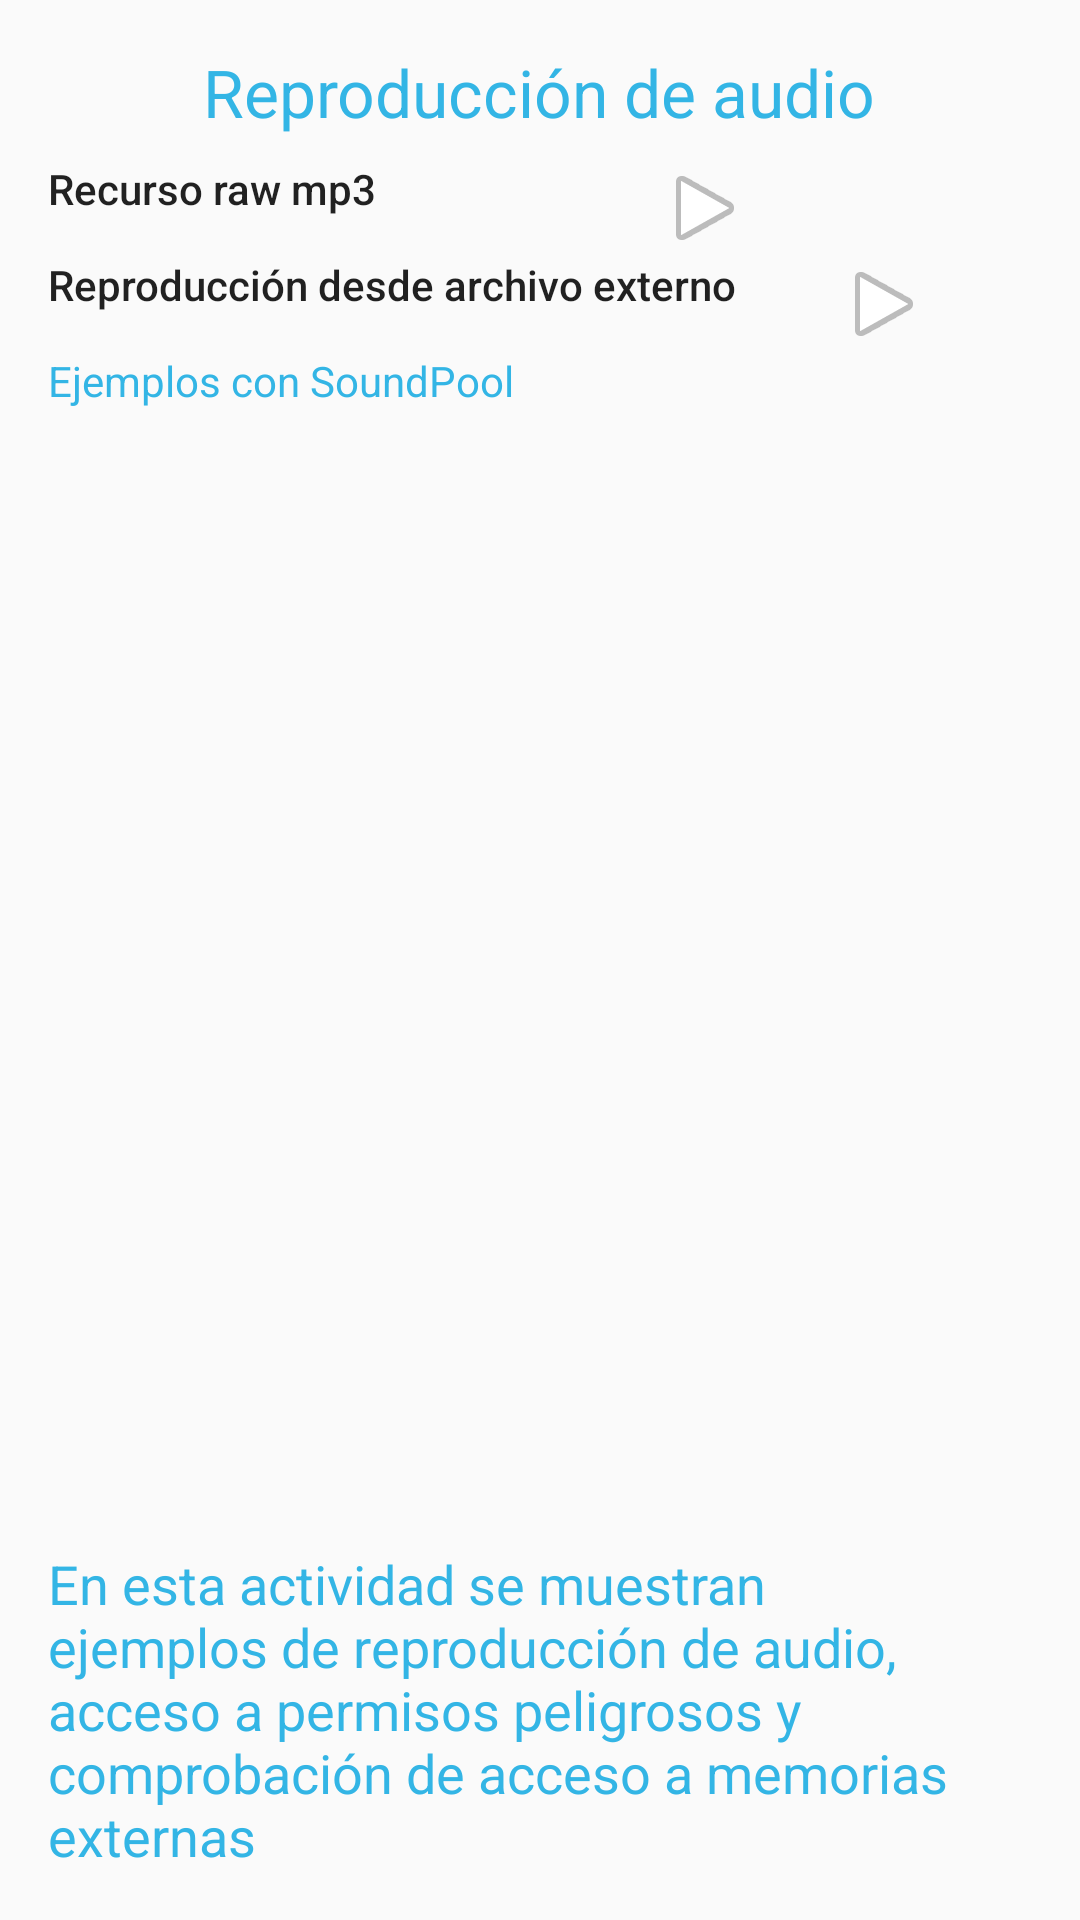

The Android layout XML behind this screen, and the referenced resources:
<!-- AndroidManifest.xml: application theme AppTheme -->
<!-- res/layout/content_music_activity.xml -->
<?xml version="1.0" encoding="utf-8"?>
<RelativeLayout xmlns:android="http://schemas.android.com/apk/res/android"
    xmlns:app="http://schemas.android.com/apk/res-auto"
    xmlns:tools="http://schemas.android.com/tools"
    android:id="@+id/content_main"
    android:layout_width="match_parent"
    android:layout_height="match_parent"
    android:paddingBottom="@dimen/activity_vertical_margin"
    android:paddingLeft="@dimen/activity_horizontal_margin"
    android:paddingRight="@dimen/activity_horizontal_margin"
    android:paddingTop="@dimen/activity_vertical_margin"
    app:layout_behavior="@string/appbar_scrolling_view_behavior"
    tools:context=".MusicActivity"
    tools:showIn="@layout/activity_music">

    <TextView
        android:text="@string/music_activity_footer"
        android:layout_width="match_parent"
        android:layout_height="wrap_content"
        android:layout_alignParentBottom="true"
        android:id="@+id/music_play_footer"
        android:textAppearance="@style/blueMed"
        android:background="@drawable/uja"
        android:layout_marginRight="25dp"
        android:layout_marginEnd="25dp" />

    <TextView
        android:text="@string/music_activity_title"
        android:layout_width="wrap_content"
        android:layout_height="wrap_content"
        android:id="@+id/music_play_title"
        android:textAppearance="@style/blueLarge"
        android:layout_alignParentTop="true"
        android:layout_centerHorizontal="true"
        android:layout_marginBottom="@dimen/fragment_vertical_margin" />

    <LinearLayout
        android:orientation="horizontal"
        android:layout_width="match_parent"
        android:layout_height="wrap_content"
        android:id="@+id/main_play_line1"
        android:layout_below="@+id/music_play_title"
        android:layout_alignParentLeft="true"
        android:layout_alignParentStart="true">

        <TextView
            android:layout_width="wrap_content"
            android:layout_height="wrap_content"
            android:text="@string/music_label_resource"
            android:id="@+id/music_play_resource"
            android:textAppearance="@style/TextAppearance.AppCompat.Body2" />

        <ImageView
            android:layout_width="0dp"
            android:layout_height="wrap_content"
            app:srcCompat="@android:drawable/ic_media_play"
            android:id="@+id/main_play"
            android:layout_weight="1"
            android:contentDescription="@string/contentdescription_music_play"/>
    </LinearLayout>

    <LinearLayout
        android:orientation="horizontal"
        android:layout_width="match_parent"
        android:layout_height="wrap_content"
        android:id="@+id/main_play_line2"
        android:layout_below="@+id/main_play_line1"
        android:layout_alignParentLeft="true"
        android:layout_alignParentStart="true">

        <TextView
            android:layout_width="wrap_content"
            android:layout_height="wrap_content"
            android:text="@string/music_label_external"
            android:id="@+id/music_play_resource2"
            android:textAppearance="@style/TextAppearance.AppCompat.Body2" />

        <ImageView
            android:layout_width="0dp"
            android:layout_height="wrap_content"
            app:srcCompat="@android:drawable/ic_media_play"
            android:id="@+id/main_play2"
            android:layout_weight="1"
            android:contentDescription="@string/contentdescription_music_play"/>
    </LinearLayout>

    <LinearLayout
        android:orientation="horizontal"
        android:layout_width="match_parent"
        android:layout_height="wrap_content"
        android:id="@+id/main_play_soundpool"
        android:layout_below="@+id/main_play_line2"
        android:layout_alignParentLeft="true"
        android:layout_alignParentStart="true">

        <TextView
            android:text="@string/music_title_soundpoll"
            android:layout_width="wrap_content"
            android:layout_height="wrap_content"
            android:id="@+id/music_title_soundpool"
            android:layout_weight="1"
            android:textAppearance="@style/blueSmall" />

        <ImageView
            android:layout_width="wrap_content"
            android:layout_height="wrap_content"
            app:srcCompat="@drawable/ic_platillos"
            android:id="@+id/music_platillos"
            android:layout_weight="1"
            android:onClick="onPlay" />

        <ImageView
            android:layout_width="wrap_content"
            android:layout_height="wrap_content"
            app:srcCompat="@drawable/ic_gong"
            android:id="@+id/music_gong"
            android:layout_weight="1"
            android:onClick="onPlay" />
    </LinearLayout>
</RelativeLayout>
<!-- res/layout/activity_music.xml (included above) -->
<?xml version="1.0" encoding="utf-8"?>
<android.support.design.widget.CoordinatorLayout xmlns:android="http://schemas.android.com/apk/res/android"
    xmlns:app="http://schemas.android.com/apk/res-auto"
    xmlns:tools="http://schemas.android.com/tools"
    android:layout_width="match_parent"
    android:layout_height="match_parent"
    android:fitsSystemWindows="true"
    tools:context=".MusicActivity">



    <include layout="@layout/content_music_activity" />

    <android.support.design.widget.FloatingActionButton
        android:id="@+id/fab"
        android:layout_width="wrap_content"
        android:layout_height="wrap_content"
        android:layout_gravity="bottom|end"
        android:layout_margin="@dimen/fab_margin"
        app:elevation="4dp"
        app:srcCompat="@drawable/ic_action_microphone" />

</android.support.design.widget.CoordinatorLayout>
<!-- resources referenced by this layout -->
<resources>
  <dimen name="activity_horizontal_margin">16dp</dimen>
  <dimen name="activity_vertical_margin">16dp</dimen>
  <dimen name="fab_margin">16dp</dimen>
  <dimen name="fragment_vertical_margin">8dp</dimen>
  <string name="contentdescription_music_play">Botón de reproducción</string>
  <string name="music_activity_footer">En esta actividad se muestran ejemplos de reproducción de audio, acceso a permisos peligrosos y comprobación de acceso a memorias externas</string>
  <string name="music_activity_title">Reproducción de audio</string>
  <string name="music_label_external">Reproducción desde archivo externo</string>
  <string name="music_label_resource">Recurso raw mp3</string>
  <string name="music_title_soundpoll">Ejemplos con SoundPool</string>
  <style name="blueLarge" parent="@android:style/TextAppearance.Large">
          <item name="android:textColor">#ff33b5e5</item>
  
      </style>
  <style name="blueMed" parent="@android:style/TextAppearance.Medium">
          <item name="android:textColor">#ff33b5e5</item>
  
      </style>
  <style name="blueSmall" parent="@android:style/TextAppearance.Small">
          <item name="android:textColor">#ff33b5e5</item>
  
      </style>
  <style name="AppTheme" parent="Theme.AppCompat.Light.DarkActionBar">
          
          <item name="colorPrimary">@color/colorPrimary</item>
          <item name="colorPrimaryDark">@color/colorPrimaryDark</item>
          <item name="colorAccent">@color/colorAccent</item>
      </style>
  <!-- not gathered from this repository: default colours our renderer supplied (Android Studio template values) -->
  <color name="colorPrimary">#FF6200EE</color>
  <color name="colorPrimaryDark">#FF3700B3</color>
  <color name="colorAccent">#FF03DAC5</color>
</resources>
